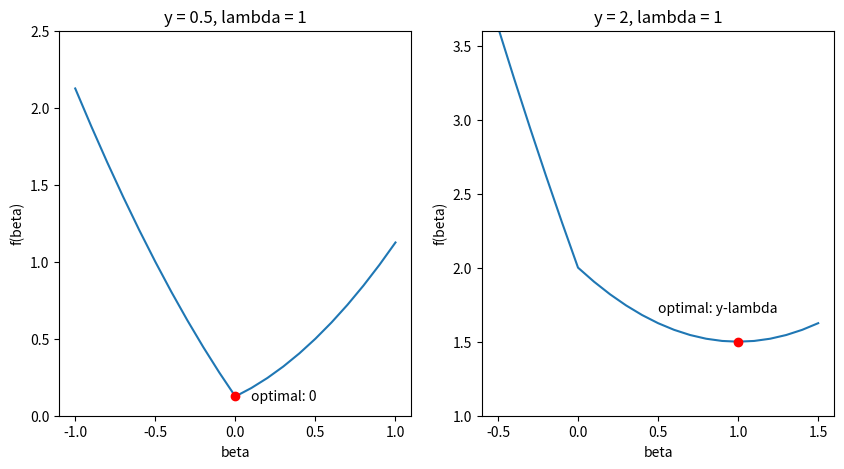
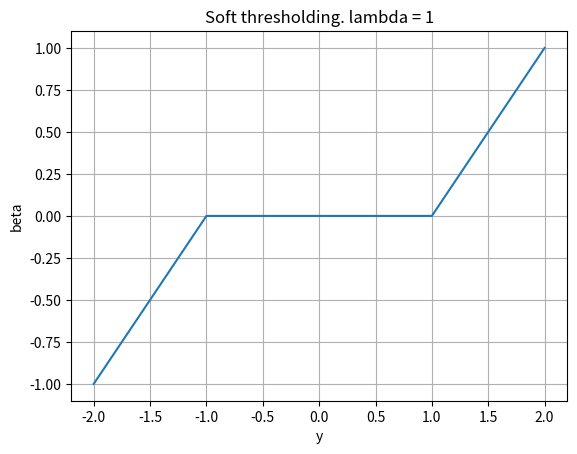
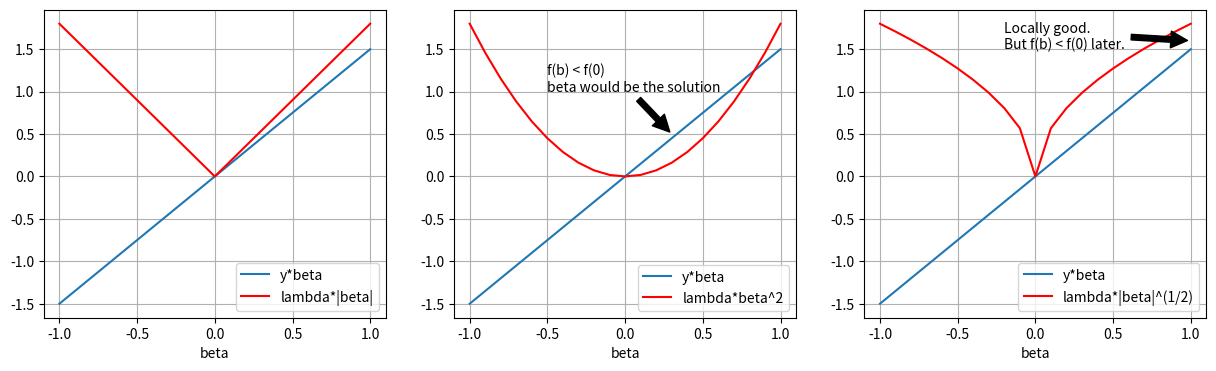
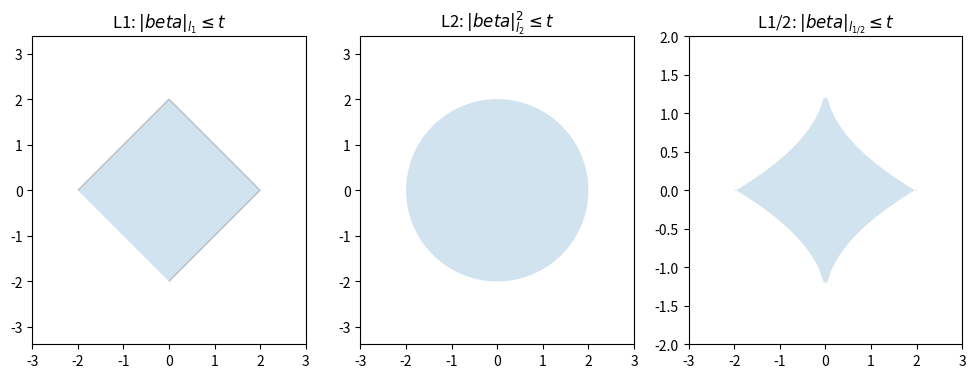

Write the Python code that produced these figures, in order. (Note: this script raises an exception after producing the figures.)
# Plot f(\beta) and \hat{\beta} under 0 < y < lambda and y > lambda respectively.

get_ipython().magic('matplotlib inline')
import matplotlib.pyplot as plt
import matplotlib as mpl
#import seaborn as sns

import numpy as np

def f(y, beta, lam=1):
    return 0.5 * (y-beta)**2 + lam*np.abs(beta)

#  0 < y < lambda 
y = 0.5
beta = np.linspace(-1, 1.0, 21)
f1 = f(y, beta)

#  y > lambda
y2 = 2
beta2 = np.linspace(-0.5, 1.5, 21)
f2 = f(y2, beta2)

plt.figure(figsize=(10, 5))
plt.subplot(1, 2, 1)
plt.ylim((0, 2.5))
plt.xlabel('beta')
plt.ylabel('f(beta)')
plt.plot(beta, f1)
plt.title('y = 0.5, lambda = 1')
plt.annotate('optimal: 0', xy=(0, 0.125), xytext=(0.1, 0.1))
plt.plot([0], [0.125], 'o', color='red')

plt.subplot(1, 2, 2)
plt.ylim((1, 3.6))
plt.xlabel('beta')
plt.ylabel('f(beta)')
plt.plot(beta2, f2)
plt.title('y = 2, lambda = 1')
plt.annotate('optimal: y-lambda', xy=(1, 1.5), xytext=(0.5, 1.7))
plt.plot([1], [1.5], 'o', color='red')

# Plot beta hat.

def beta_hat(y, lam=1):
    return np.sign(y) * np.maximum(0, np.abs(y)-lam)

y = np.linspace(-2, 2, 41)
b = beta_hat(y)

plt.figure()
plt.grid(True)
plt.title('Soft thresholding. lambda = 1')
plt.ylabel('beta')
plt.xlabel('y')
plt.plot(y, b)

lam = 1.8
y = 1.5
beta = np.linspace(-1, 1, 21)

plt.figure(figsize=(15, 4))
plt.subplot(1, 3, 1)
plt.plot(beta, y*beta, label='y*beta')
plt.plot(beta, lam*np.abs(beta), label='lambda*|beta|', color='red')
plt.xlabel('beta')
plt.legend(loc='best')
plt.grid(True)

plt.subplot(1, 3, 2)
plt.plot(beta, y*beta, label='y*beta')
plt.plot(beta, lam*(beta**2), label='lambda*beta^2', color='red')
plt.annotate('f(b) < f(0)\nbeta would be the solution', xy=(0.3, 0.5), xytext=(-0.5, 1),
             arrowprops=dict(facecolor='black', shrink=0.05))
plt.legend(loc='best')
plt.xlabel('beta')
plt.grid(True)

plt.subplot(1, 3, 3)
plt.plot(beta, y*beta, label='y*beta')
plt.plot(beta, lam*np.power(np.abs(beta),0.5), label='lambda*|beta|^(1/2)', color='red')
plt.annotate('Locally good.\nBut f(b) < f(0) later.', xy=(1.0, 1.6), xytext=(-0.2, 1.5),
             arrowprops=dict(facecolor='black', shrink=0.05))
plt.legend(loc='best')
plt.xlabel('beta')
plt.grid(True)

from matplotlib.path import Path
from matplotlib.patches import PathPatch

plt.figure(figsize=(12,4))

ax = plt.subplot(1,3,1)
path = Path([(-2, 0), (0, 2), (2, 0), (0, -2)])
patch = PathPatch(path, label='feasible region', alpha=0.2)
ax.add_patch(patch)
plt.axis('equal')
plt.xlim([-3, 3])
plt.title('L1: $|beta|_{l_1}\leq t$')

plt.subplot(1,3,2)
an = np.linspace(0, 2*np.pi, 100)
plt.fill_between(2*np.cos(an), 0, 2*np.sin(an), alpha=0.2)
plt.axis('equal')
plt.xlim([-3, 3])
plt.title('L2: $|beta|_{l_2}^2\leq t$')

plt.subplot(1,3,3)
plt.fill_between(np.linspace(-2, 2),
                 np.power(np.abs(np.linspace(-2, 2)), 0.5)-1.4,
                 1.4-np.power(np.abs(np.linspace(-2, 2)), 0.5), alpha=0.2)
plt.xlim([-3, 3])
plt.ylim([-2, 2])
plt.title('L1/2: $|beta|_{l_{1/2}} \leq t$')

n = 50
p = 200   # total dimensions
s = 10    # first 10 components are non-zero.
T = 10
lambda_all = np.arange(1200, 0, -1)
L = len(lambda_all)

np.random.seed(1)
# generate X and response Y (using s components)
X = np.random.standard_normal(size=(n,p))
beta_true = np.zeros(p)
beta_true[0:s] = np.arange(1, s+1)
Y = X.dot(beta_true) + np.random.standard_normal(n)

# we want to save the solution path in beta_all
beta = np.zeros(p)
beta_all = np.zeros((p, L))

R = Y
ss = np.zeros(p)
for j in xrange(p):
    ss[j] = sum(X[:, j]**2)
    
# different lambda
for l in xrange(L):
    lam = lambda_all[l]
    for t in xrange(T):
        # coordinate descent with a systematic scan.
        for j in xrange(p):
            # Deterimine an update amount followed by a soft-threasholding.
            db = np.sum(R * X[:, j]) / ss[j]
            beta_j = beta[j] + db
            beta_j = np.sign(beta_j) * max(0, abs(beta_j) - lam / ss[j])
            # update the coefficient and residue.
            delta = beta_j - beta[j]
            R = R - X[:, j] * delta
            beta[j] = beta_j
    beta_all[:, l] = beta

# plot the solution path.
norm = np.sum(np.abs(beta_all.T), 1)
plt.xlabel('|beta|')
plt.ylabel('beta')
plt.title('LASSO solution path')
plt.plot(norm, beta_all.T);

T = 1200
epsilon = .0001
beta = np.zeros(p)
db = np.zeros(p)
beta_all = np.zeros((p, T))

R = Y
for t in xrange(T):
    for j in xrange(p):
        db[j] = np.sum(R*X[:, j])
    j = np.argmax(np.abs(db)) 
    delta = db[j] * epsilon   # each time, only update a tiny step.
    beta[j] = beta[j] + delta
    R = R - X[:, j] * delta
    beta_all[:, t] = beta

norm = np.sum(np.abs(beta_all.T), 1)
plt.xlabel('|beta|')
plt.ylabel('beta')
plt.title('LASSO solution path')
plt.plot(norm, beta_all.T);
